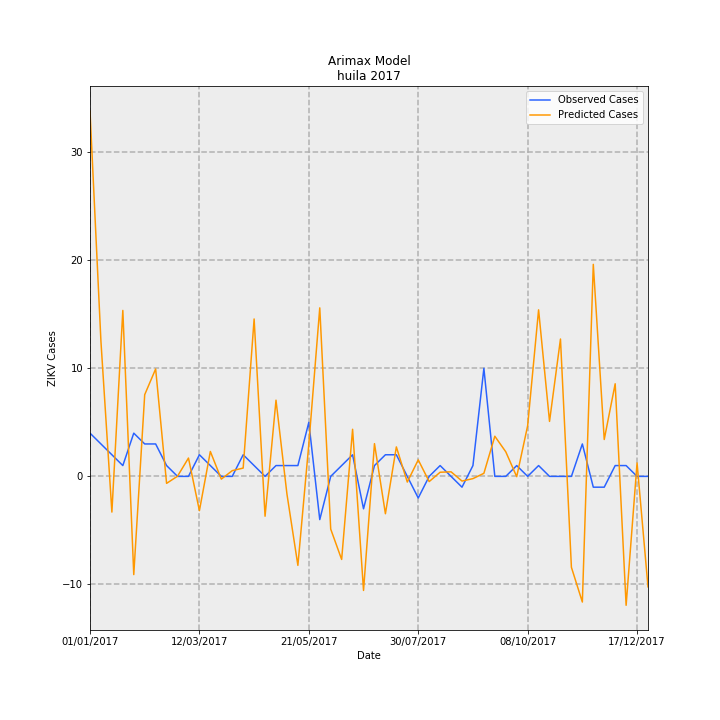

The data file committed next to this chart (first rows):
Date, predictions_incidence, observed_incidence, Predicted Cases, Observed Cases, error
01/01/2017, 2.927, 0.3464, 33.8, 4.0, 29.8
08/01/2017, 1.081, 0.2598, 12.49, 3, 9.488
15/01/2017, -0.2861, 0.1732, -3.304, 2.0, -5.304
22/01/2017, 1.33, 0.08659, 15.36, 1.0, 14.36
29/01/2017, -0.7871, 0.3464, -9.089, 4.0, -13.09
05/02/2017, 0.6546, 0.2598, 7.56, 3, 4.56
12/02/2017, 0.8608, 0.2598, 9.94, 3, 6.94
19/02/2017, -0.05607, 0.08659, -0.6474, 1.0, -1.647
26/02/2017, 0.001547, 0.0, 0.01786, 0.0, 0.01786
05/03/2017, 0.1469, 0.0, 1.697, 0.0, 1.697
12/03/2017, -0.2747, 0.1732, -3.172, 2.0, -5.172
19/03/2017, 0.1995, 0.08659, 2.304, 1.0, 1.304
26/03/2017, -0.02212, 0.0, -0.2554, 0.0, -0.2554
02/04/2017, 0.04592, 0.0, 0.5302, 0.0, 0.5302
09/04/2017, 0.06652, 0.1732, 0.7681, 2.0, -1.232
16/04/2017, 1.261, 0.08659, 14.57, 1.0, 13.57
23/04/2017, -0.3193, 0.0, -3.688, 0.0, -3.688
30/04/2017, 0.6106, 0.08659, 7.051, 1.0, 6.051
07/05/2017, -0.1415, 0.08659, -1.634, 1.0, -2.634
14/05/2017, -0.7133, 0.08659, -8.237, 1.0, -9.237
21/05/2017, 0.2585, 0.433, 2.985, 5.0, -2.015
28/05/2017, 1.35, -0.3464, 15.59, -4.0, 19.59
04/06/2017, -0.4224, 0.0, -4.878, 0.0, -4.878
11/06/2017, -0.6658, 0.08659, -7.688, 1.0, -8.688
18/06/2017, 0.3774, 0.1732, 4.358, 2.0, 2.358
25/06/2017, -0.9142, -0.2598, -10.56, -3, -7.557
02/07/2017, 0.2622, 0.08659, 3.028, 1.0, 2.028
09/07/2017, -0.2994, 0.1732, -3.458, 2.0, -5.458
16/07/2017, 0.2361, 0.1732, 2.726, 2.0, 0.7263
23/07/2017, -0.04557, 0.0, -0.5262, 0.0, -0.5262
30/07/2017, 0.1322, -0.1732, 1.527, -2.0, 3.527
06/08/2017, -0.04178, 0.0, -0.4825, 0.0, -0.4825
13/08/2017, 0.03318, 0.08659, 0.3832, 1.0, -0.6168
20/08/2017, 0.03655, 0.0, 0.422, 0.0, 0.422
27/08/2017, -0.0375, -0.08659, -0.433, -1.0, 0.567
03/09/2017, -0.01806, 0.08659, -0.2086, 1.0, -1.209
10/09/2017, 0.02446, 0.8659, 0.2825, 10.0, -9.718
17/09/2017, 0.3217, 0.0, 3.715, 0.0, 3.715
24/09/2017, 0.1971, 0.0, 2.276, 0.0, 2.276
01/10/2017, -0.002308, 0.08659, -0.02665, 1.0, -1.027
08/10/2017, 0.406, 0.0, 4.688, 0.0, 4.688
15/10/2017, 1.335, 0.08659, 15.41, 1.0, 14.41
22/10/2017, 0.4405, 0.0, 5.087, 0.0, 5.087
29/10/2017, 1.101, 0.0, 12.71, 0.0, 12.71
05/11/2017, -0.7287, 0.0, -8.415, 0.0, -8.415
12/11/2017, -1.007, 0.2598, -11.63, 3, -14.63
19/11/2017, 1.699, -0.08659, 19.62, -1.0, 20.62
26/11/2017, 0.2956, -0.08659, 3.413, -1.0, 4.413
03/12/2017, 0.7421, 0.08659, 8.57, 1.0, 7.57
10/12/2017, -1.033, 0.08659, -11.93, 1.0, -12.93
17/12/2017, 0.1075, 0.0, 1.241, 0.0, 1.241
24/12/2017, -0.8853, 0.0, -10.22, 0.0, -10.22
